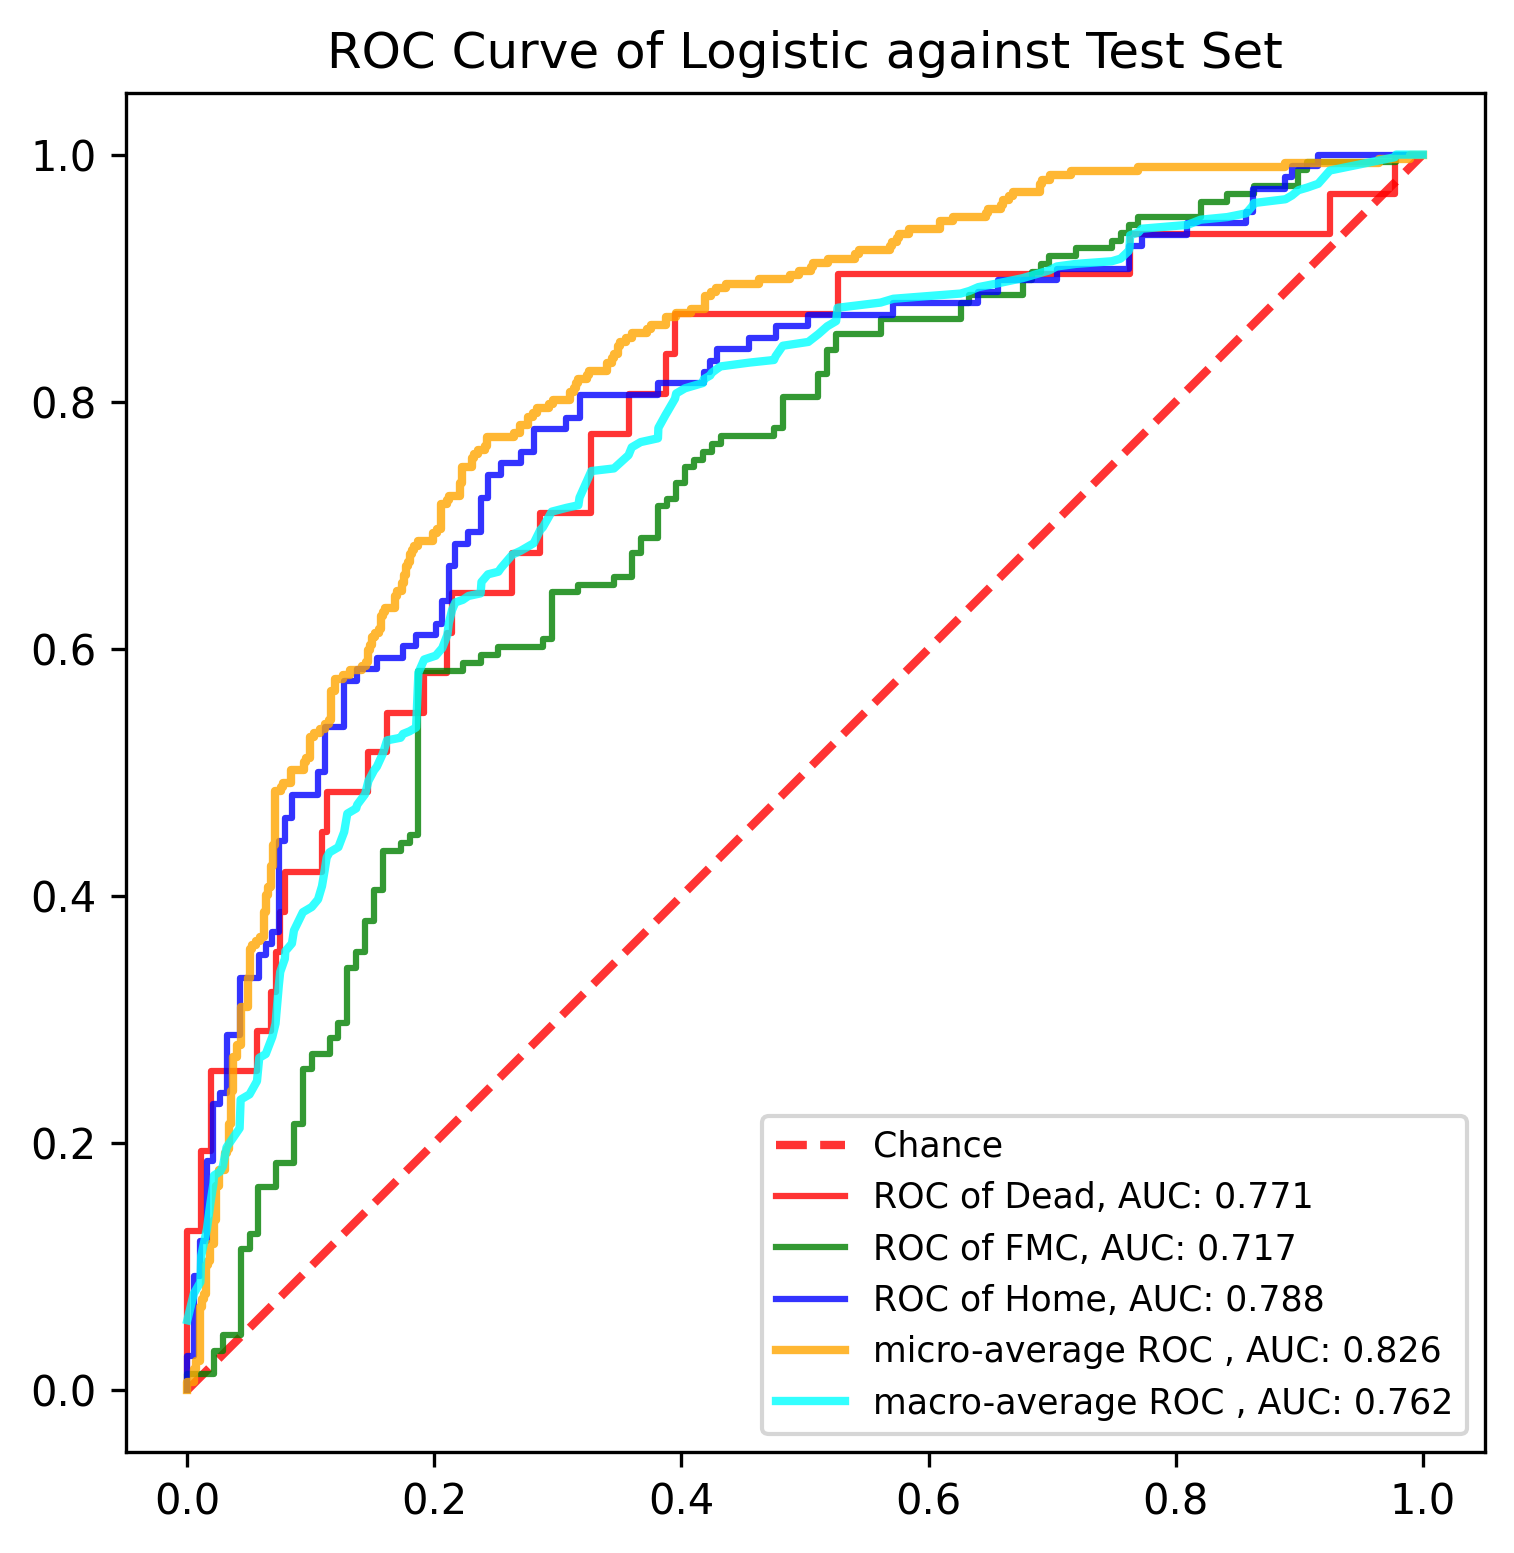

Source data for this figure (header and first rows):
, y_true, y_proba_0, y_proba_1, y_proba_2, fpr_0, fpr_1, fpr_2, tpr_0, tpr_1, tpr_2, threshold_0, threshold_1, threshold_2, fpr_micro, tpr_micro, fpr_macro, tpr_macro
0, 1, 0.01227, 0.7472, 0.2405, 0.0, 0.0, 0.0, 0.0, 0.0, 0.0, 1.718, 1.969, 1.861, 0.0, 0.0, 0.0, 0.05649
1, 0, 0.5603, 0.438, 0.001724, 0.0, 0.0, 0.0, 0.03226, 0.006329, 0.009259, 0.7183, 0.9687, 0.8609, 0.0, 0.003367, 0.005291, 0.07809
2, 0, 0.03474, 0.6085, 0.3567, 0.0, 0.0, 0.0, 0.129, 0.01266, 0.02778, 0.6413, 0.9657, 0.8312, 0.0, 0.006734, 0.01058, 0.08735
3, 0, 0.1066, 0.804, 0.08943, 0.01128, 0.02158, 0.005291, 0.129, 0.01266, 0.02778, 0.6027, 0.9262, 0.8302, 0.005051, 0.006734, 0.01128, 0.1089
4, 0, 0.07503, 0.3684, 0.5566, 0.01128, 0.02158, 0.005291, 0.1935, 0.03165, 0.09259, 0.5603, 0.9145, 0.7651, 0.005051, 0.01684, 0.01587, 0.1305
5, 1, 0.02683, 0.6808, 0.2924, 0.0188, 0.02878, 0.01058, 0.1935, 0.03165, 0.09259, 0.5318, 0.895, 0.758, 0.006734, 0.01684, 0.0188, 0.152
6, 1, 0.01184, 0.3214, 0.6668, 0.0188, 0.02878, 0.01058, 0.2581, 0.0443, 0.1204, 0.521, 0.8883, 0.7485, 0.006734, 0.02357, 0.02116, 0.1674
7, 1, 0.02192, 0.3273, 0.6508, 0.05639, 0.04317, 0.01587, 0.2581, 0.0443, 0.1204, 0.351, 0.8803, 0.7475, 0.0101, 0.02357, 0.02158, 0.1737
8, 1, 0.06718, 0.8701, 0.06268, 0.05639, 0.04317, 0.01587, 0.2903, 0.1139, 0.1852, 0.3459, 0.8422, 0.7357, 0.0101, 0.06734, 0.02646, 0.1768
9, 1, 0.02845, 0.8047, 0.1668, 0.06767, 0.05036, 0.02116, 0.2903, 0.1139, 0.1852, 0.3317, 0.8358, 0.7314, 0.01178, 0.06734, 0.02878, 0.181
10, 1, 0.02488, 0.4564, 0.5187, 0.06767, 0.05036, 0.02116, 0.3226, 0.1266, 0.2315, 0.3281, 0.8277, 0.7129, 0.01178, 0.07407, 0.03175, 0.1965
11, 1, 0.006828, 0.7427, 0.2505, 0.07143, 0.05755, 0.02646, 0.3226, 0.1266, 0.2315, 0.3151, 0.8228, 0.7125, 0.01347, 0.07407, 0.04233, 0.2119
12, 1, 0.1706, 0.7935, 0.0359, 0.07143, 0.05755, 0.02646, 0.3548, 0.1646, 0.2407, 0.3063, 0.8047, 0.7118, 0.01347, 0.07744, 0.04317, 0.2351
13, 1, 0.05128, 0.6789, 0.2698, 0.07519, 0.07194, 0.03175, 0.3548, 0.1646, 0.2407, 0.2939, 0.7952, 0.7108, 0.01515, 0.07744, 0.05036, 0.2393
14, 1, 0.01056, 0.6369, 0.3526, 0.07519, 0.07194, 0.03175, 0.3871, 0.1835, 0.287, 0.2932, 0.7929, 0.703, 0.01515, 0.101, 0.05639, 0.2501
15, 1, 0.02604, 0.926, 0.04791, 0.07895, 0.08633, 0.04233, 0.3871, 0.1835, 0.287, 0.2923, 0.7888, 0.6974, 0.01684, 0.101, 0.05755, 0.2627
16, 2, 0.02949, 0.7083, 0.2622, 0.07895, 0.08633, 0.04233, 0.4194, 0.2152, 0.3333, 0.2764, 0.7809, 0.6777, 0.01684, 0.1044, 0.0582, 0.2689
17, 0, 0.04129, 0.6694, 0.2893, 0.109, 0.09353, 0.0582, 0.4194, 0.2152, 0.3333, 0.2391, 0.7807, 0.6668, 0.01852, 0.1044, 0.06349, 0.272
18, 2, 0.003, 0.5965, 0.4005, 0.109, 0.09353, 0.0582, 0.4516, 0.2595, 0.3519, 0.2213, 0.7715, 0.6573, 0.01852, 0.1178, 0.06767, 0.2827
19, 1, 0.1714, 0.5818, 0.2468, 0.1128, 0.1007, 0.06349, 0.4516, 0.2595, 0.3519, 0.2207, 0.7675, 0.6508, 0.02189, 0.1178, 0.06878, 0.2858
20, 1, 0.003152, 0.433, 0.5639, 0.1128, 0.1007, 0.06349, 0.4839, 0.2722, 0.3611, 0.2142, 0.7637, 0.6487, 0.02189, 0.138, 0.07143, 0.2966
21, 2, 0.03948, 0.5408, 0.4197, 0.1466, 0.1151, 0.06878, 0.4839, 0.2722, 0.3611, 0.1654, 0.7561, 0.6486, 0.02357, 0.138, 0.07194, 0.3029
22, 0, 0.005112, 0.9346, 0.06032, 0.1466, 0.1151, 0.06878, 0.5161, 0.2848, 0.3704, 0.1637, 0.7516, 0.6465, 0.02357, 0.165, 0.07407, 0.3276
23, 1, 0.0361, 0.773, 0.1909, 0.1617, 0.1223, 0.07407, 0.5161, 0.2848, 0.3704, 0.1491, 0.7487, 0.6456, 0.02525, 0.165, 0.07519, 0.3384
24, 1, 0.0005516, 0.4058, 0.5937, 0.1617, 0.1223, 0.07407, 0.5484, 0.2975, 0.4444, 0.1481, 0.7427, 0.6175, 0.02525, 0.1785, 0.07895, 0.3491
25, 1, 0.3317, 0.2625, 0.4058, 0.1917, 0.1295, 0.07937, 0.5484, 0.2975, 0.4444, 0.1274, 0.7408, 0.6113, 0.0303, 0.1785, 0.07937, 0.3553
26, 2, 0.03009, 0.6782, 0.2917, 0.1917, 0.1295, 0.07937, 0.5806, 0.3418, 0.463, 0.1262, 0.7155, 0.6075, 0.0303, 0.1919, 0.08466, 0.3615
27, 1, 0.1491, 0.4957, 0.3552, 0.2105, 0.1367, 0.08466, 0.5806, 0.3418, 0.463, 0.1084, 0.7121, 0.604, 0.03199, 0.1919, 0.08633, 0.372
28, 1, 0.02875, 0.7023, 0.2689, 0.2105, 0.1367, 0.08466, 0.6129, 0.3544, 0.4815, 0.1066, 0.7113, 0.5989, 0.03199, 0.1953, 0.09353, 0.3868
29, 1, 0.007835, 0.6632, 0.329, 0.2143, 0.1439, 0.1058, 0.6129, 0.3544, 0.4815, 0.1063, 0.7083, 0.5905, 0.03367, 0.1953, 0.1007, 0.391
30, 1, 0.1085, 0.7113, 0.1803, 0.2143, 0.1439, 0.1058, 0.6452, 0.3797, 0.5, 0.1031, 0.7023, 0.5854, 0.03367, 0.2155, 0.1058, 0.3972
31, 1, 0.02639, 0.8422, 0.1314, 0.2632, 0.1511, 0.1111, 0.6452, 0.3797, 0.5, 0.07543, 0.6989, 0.5845, 0.03535, 0.2155, 0.109, 0.4079
32, 1, 0.002001, 0.5016, 0.4964, 0.2632, 0.1511, 0.1111, 0.6774, 0.4051, 0.537, 0.07503, 0.6866, 0.5748, 0.03535, 0.2424, 0.1111, 0.4203
33, 1, 0.03835, 0.7365, 0.2251, 0.2857, 0.1583, 0.127, 0.6774, 0.4051, 0.537, 0.07253, 0.686, 0.5566, 0.03704, 0.2424, 0.1128, 0.431
34, 0, 0.2764, 0.3865, 0.3371, 0.2857, 0.1583, 0.127, 0.7097, 0.4367, 0.5741, 0.06974, 0.6789, 0.5476, 0.03704, 0.2694, 0.1151, 0.4352
35, 0, 0.06974, 0.3854, 0.5448, 0.3271, 0.1727, 0.1376, 0.7097, 0.4367, 0.5741, 0.05961, 0.677, 0.5448, 0.0404, 0.2694, 0.1223, 0.4395
36, 1, 0.01957, 0.9657, 0.01469, 0.3271, 0.1727, 0.1376, 0.7742, 0.443, 0.5833, 0.055, 0.6742, 0.5431, 0.0404, 0.2795, 0.127, 0.4518
37, 1, 0.08459, 0.8907, 0.02469, 0.3571, 0.1799, 0.1534, 0.7742, 0.443, 0.5833, 0.04359, 0.6694, 0.5344, 0.04377, 0.2795, 0.1295, 0.4666
38, 2, 0.001986, 0.2819, 0.7161, 0.3571, 0.1799, 0.1534, 0.8065, 0.4494, 0.5926, 0.04129, 0.6679, 0.5335, 0.04377, 0.3098, 0.1367, 0.4708
39, 1, 0.02837, 0.8751, 0.09653, 0.3872, 0.1871, 0.1746, 0.8065, 0.4494, 0.5926, 0.0361, 0.6666, 0.5187, 0.04882, 0.3098, 0.1376, 0.4739
40, 1, 0.02676, 0.2258, 0.7475, 0.3872, 0.1871, 0.1746, 0.8387, 0.5823, 0.6019, 0.03474, 0.6162, 0.513, 0.04882, 0.3333, 0.1439, 0.4823
41, 0, 0.1637, 0.504, 0.3323, 0.3947, 0.223, 0.1852, 0.8387, 0.5823, 0.6019, 0.03241, 0.602, 0.502, 0.05051, 0.3333, 0.1466, 0.4931
42, 2, 0.004858, 0.253, 0.7421, 0.3947, 0.223, 0.1852, 0.871, 0.5886, 0.6111, 0.0322, 0.5994, 0.4973, 0.05051, 0.3569, 0.1511, 0.5015
43, 0, 0.01631, 0.7487, 0.235, 0.5263, 0.2374, 0.2011, 0.871, 0.5886, 0.6111, 0.01667, 0.5957, 0.4903, 0.05219, 0.3569, 0.1534, 0.5046
44, 2, 0.005366, 0.213, 0.7817, 0.5263, 0.2374, 0.2011, 0.9032, 0.5949, 0.6204, 0.01631, 0.5901, 0.4882, 0.05219, 0.3603, 0.1583, 0.5151
45, 2, 0.024, 0.3861, 0.5899, 0.7632, 0.2518, 0.2063, 0.9032, 0.5949, 0.6204, 0.005325, 0.5847, 0.4758, 0.05556, 0.3603, 0.1617, 0.5259
46, 1, 0.03263, 0.8326, 0.1348, 0.7632, 0.2518, 0.2063, 0.9355, 0.6013, 0.6389, 0.005112, 0.5818, 0.4706, 0.05556, 0.3636, 0.1727, 0.528
47, 2, 0.0005046, 0.2632, 0.7363, 0.9248, 0.2878, 0.2116, 0.9355, 0.6013, 0.6389, 0.001986, 0.5646, 0.4684, 0.05892, 0.3636, 0.1746, 0.5311
48, 1, 0.07442, 0.7929, 0.1326, 0.9248, 0.2878, 0.2116, 0.9677, 0.6076, 0.6667, 0.001904, 0.5639, 0.4648, 0.05892, 0.367, 0.1799, 0.5332
49, 2, 0.03038, 0.503, 0.4666, 0.9774, 0.295, 0.2169, 0.9677, 0.6076, 0.6667, 0.0006076, 0.5584, 0.4637, 0.06229, 0.367, 0.1852, 0.5363
50, 1, 0.01527, 0.3807, 0.604, 0.9774, 0.295, 0.2169, 1.0, 0.6456, 0.6852, 0.0005707, 0.543, 0.4545, 0.06229, 0.3872, 0.1871, 0.5806
51, 2, 0.0001878, 0.5758, 0.4241, 1.0, 0.3165, 0.2275, 1.0, 0.6456, 0.6852, 0.0001878, 0.5408, 0.444, 0.06397, 0.3872, 0.1917, 0.5913
52, 2, 0.01516, 0.2974, 0.6874, , 0.3165, 0.2275, , 0.6519, 0.6944, , 0.5377, 0.4429, 0.06397, 0.4007, 0.2011, 0.5944
53, 2, 0.02587, 0.3564, 0.6177, , 0.3453, 0.2381, , 0.6519, 0.6944, , 0.5248, 0.433, 0.06566, 0.4007, 0.2063, 0.6006
54, 2, 0.1084, 0.2074, 0.6842, , 0.3453, 0.2381, , 0.6582, 0.7222, , 0.5243, 0.4197, 0.06566, 0.4074, 0.2105, 0.6114
55, 1, 0.004431, 0.2848, 0.7108, , 0.3597, 0.2434, , 0.6582, 0.7222, , 0.5216, 0.418, 0.06734, 0.4074, 0.2116, 0.6206
56, 2, 0.007899, 0.7952, 0.1969, , 0.3597, 0.2434, , 0.6772, 0.7407, , 0.5181, 0.4111, 0.06734, 0.4242, 0.2143, 0.6314
57, 0, 0.1031, 0.4065, 0.4903, , 0.3669, 0.254, , 0.6772, 0.7407, , 0.5176, 0.4058, 0.06902, 0.4242, 0.2169, 0.6375
58, 1, 0.1063, 0.8593, 0.03448, , 0.3669, 0.254, , 0.6899, 0.75, , 0.51, 0.4005, 0.06902, 0.4411, 0.223, 0.6397
59, 1, 0.008363, 0.7384, 0.2532, , 0.3813, 0.2698, , 0.6899, 0.75, , 0.503, 0.3978, 0.07071, 0.4411, 0.2275, 0.6427
... 831 more rows
